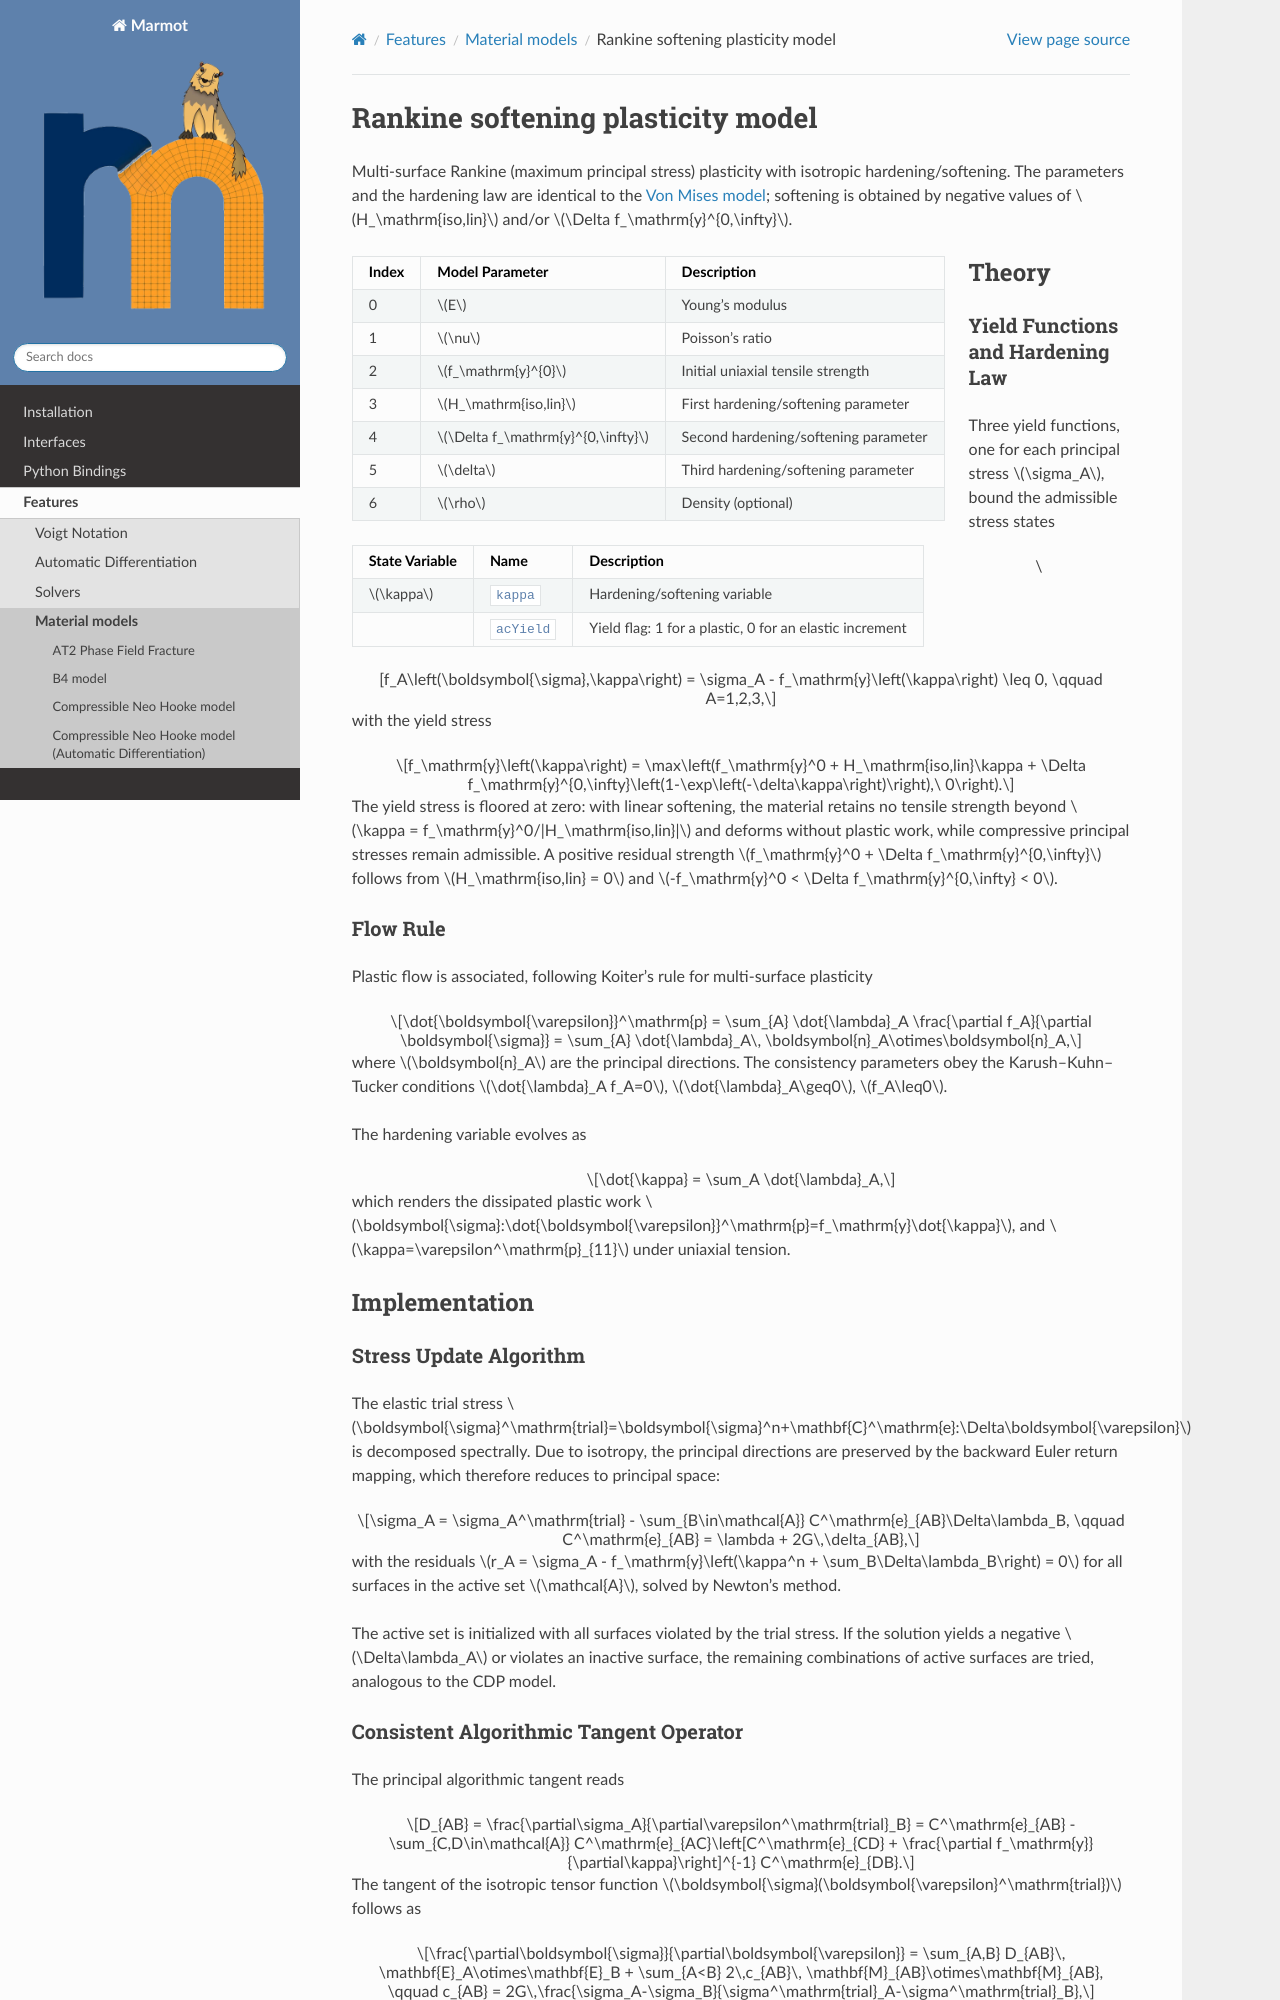

repository: MAteRialMOdelingToolbox/Marmot · page: pages/features/rankinesofteningplasticity.html · generator: sphinx

.. _rankineSofteningPlasticity:

Rankine softening plasticity model
==================================

Multi-surface Rankine (maximum principal stress) plasticity with isotropic hardening/softening.
The parameters and the hardening law are identical to the :ref:`vonMisesModel`; softening is obtained by negative values of :math:`H_\mathrm{iso,lin}` and/or :math:`\Delta f_\mathrm{y}^{0,\infty}`.

.. list-table::
   :header-rows: 1
   :align: left

   * - **Index**
     - **Model Parameter**
     - **Description**
   * - 0
     - :math:`E`
     - Young’s modulus
   * - 1
     - :math:`\nu`
     - Poisson’s ratio
   * - 2
     - :math:`f_\mathrm{y}^{0}`
     - Initial uniaxial tensile strength
   * - 3
     - :math:`H_\mathrm{iso,lin}`
     - First hardening/softening parameter
   * - 4
     - :math:`\Delta f_\mathrm{y}^{0,\infty}`
     - Second hardening/softening parameter
   * - 5
     - :math:`\delta`
     - Third hardening/softening parameter
   * - 6
     - :math:`\rho`
     - Density (optional)

.. list-table::
   :header-rows: 1
   :align: left

   * - **State Variable**
     - **Name**
     - **Description**
   * - :math:`\kappa`
     - ``kappa``
     - Hardening/softening variable
   * -
     - ``acYield``
     - Yield flag: 1 for a plastic, 0 for an elastic increment

Theory
------
